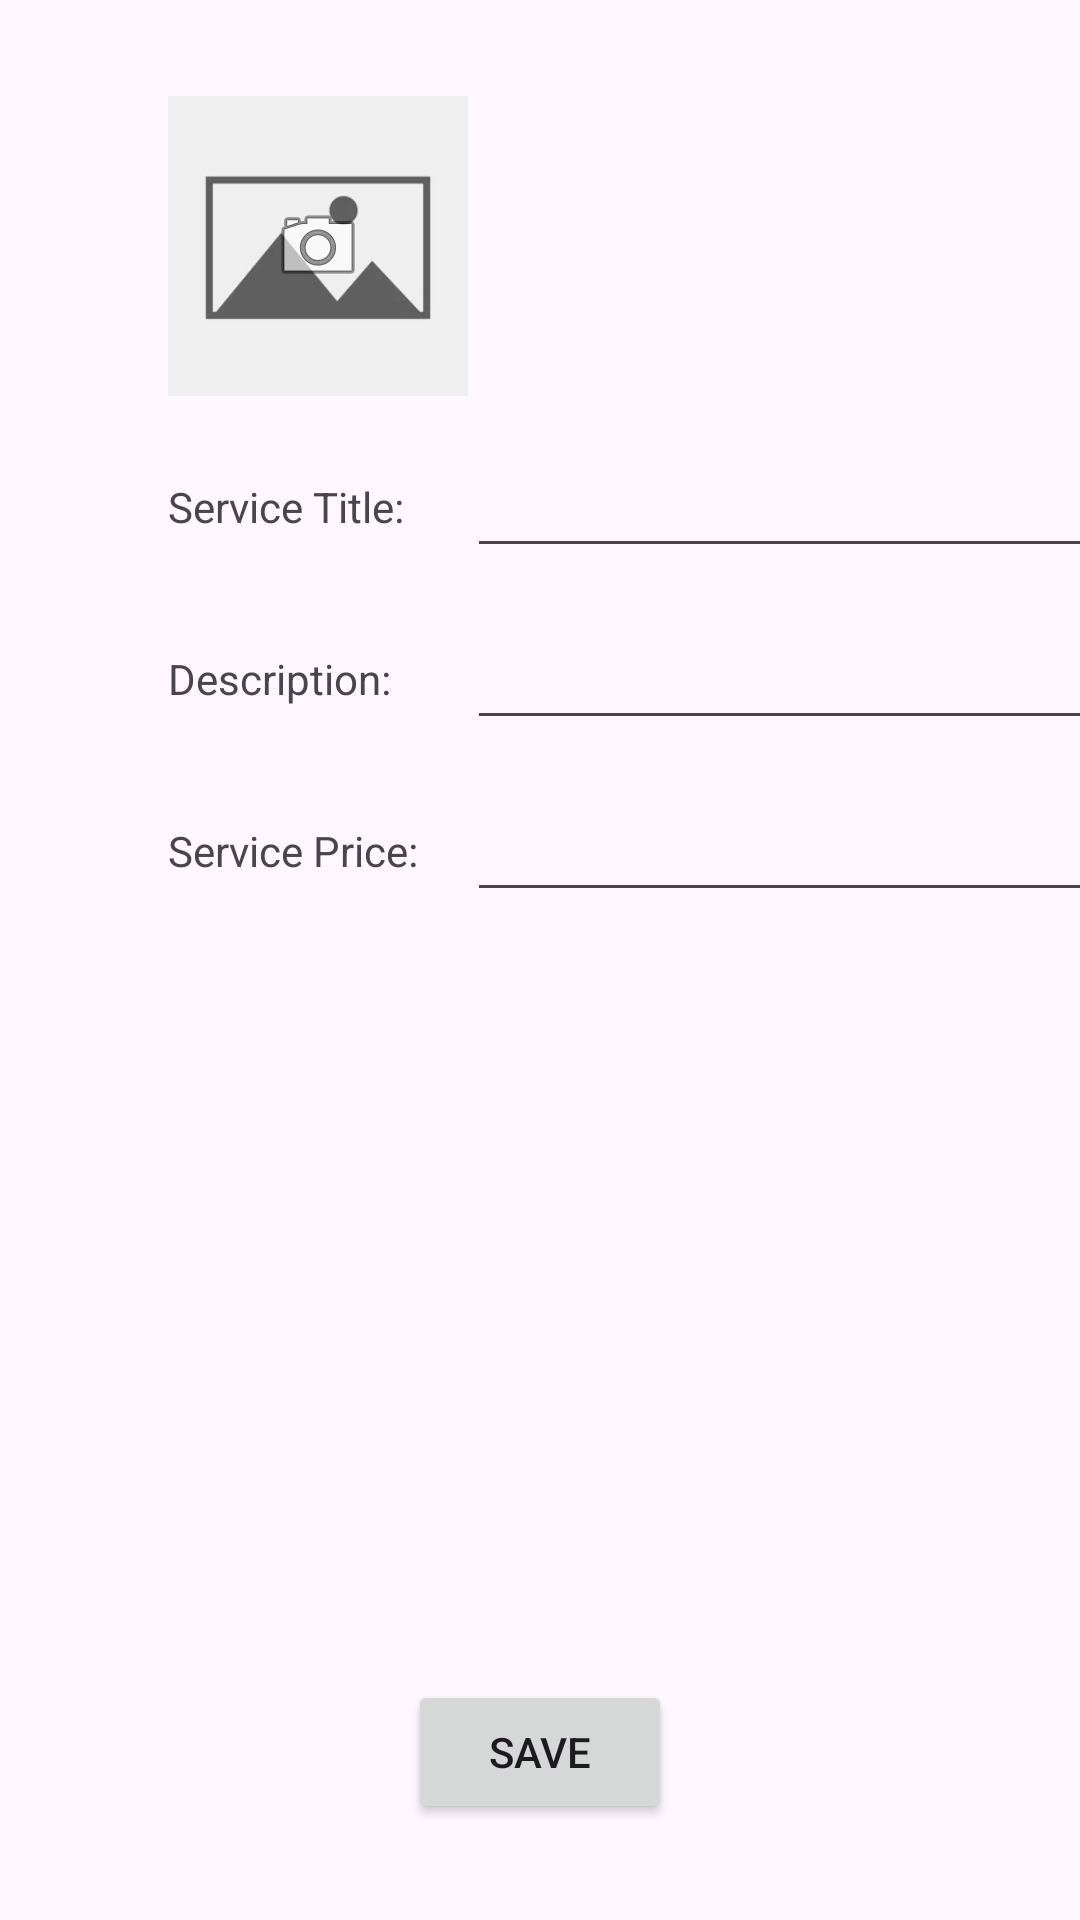

Here is an Android app screen rendered from its layout file. Give the layout XML and the strings, colors and styles it references.
<!-- AndroidManifest.xml: application theme Theme.HireWireApplication -->
<!-- res/layout/fragment_create_service.xml -->
<?xml version="1.0" encoding="utf-8"?>
<androidx.constraintlayout.widget.ConstraintLayout xmlns:android="http://schemas.android.com/apk/res/android"
    xmlns:app="http://schemas.android.com/apk/res-auto"
    xmlns:tools="http://schemas.android.com/tools"
    android:layout_width="match_parent"
    android:layout_height="match_parent"
    tools:context=".features.create_service.CreateServiceFragment">

    <ImageView
        android:id="@+id/currServiceImage"
        android:layout_width="100dp"
        android:layout_height="100dp"
        android:layout_marginStart="56dp"
        android:layout_marginTop="32dp"
        android:importantForAccessibility="no"
        android:scaleType="fitXY"
        android:src="@drawable/no_image"
        app:layout_constraintStart_toStartOf="parent"
        app:layout_constraintTop_toTopOf="parent"
        tools:ignore="ImageContrastCheck" />

    <TextView
        android:id="@+id/title_input_text"
        android:layout_width="wrap_content"
        android:layout_height="wrap_content"
        android:text="@string/service_title_input_text"
        app:layout_constraintBottom_toBottomOf="@+id/title_input"
        app:layout_constraintStart_toStartOf="@+id/currServiceImage"
        app:layout_constraintTop_toTopOf="@+id/title_input" />

    <TextView
        android:id="@+id/description_input_text"
        android:layout_width="wrap_content"
        android:layout_height="wrap_content"
        android:text="@string/service_description_input_text"
        app:layout_constraintBottom_toBottomOf="@+id/description_input"
        app:layout_constraintStart_toStartOf="@+id/title_input_text"
        app:layout_constraintTop_toTopOf="@+id/description_input" />

    <TextView
        android:id="@+id/price_input_text"
        android:layout_width="wrap_content"
        android:layout_height="wrap_content"
        android:text="@string/service_price_input_text"
        app:layout_constraintBottom_toBottomOf="@+id/price_input"
        app:layout_constraintStart_toStartOf="@+id/description_input_text"
        app:layout_constraintTop_toTopOf="@+id/price_input" />

    <EditText
        android:id="@+id/title_input"
        android:layout_width="wrap_content"
        android:layout_height="wrap_content"
        android:layout_marginTop="16dp"
        android:ems="10"
        android:importantForAutofill="no"
        android:inputType="text"
        app:layout_constraintEnd_toEndOf="@+id/description_input"
        app:layout_constraintTop_toBottomOf="@+id/currServiceImage"
        tools:ignore="LabelFor,SpeakableTextPresentCheck,TouchTargetSizeCheck" />

    <EditText
        android:id="@+id/description_input"
        android:layout_width="wrap_content"
        android:layout_height="wrap_content"
        android:layout_marginTop="16dp"
        android:ems="10"
        android:importantForAutofill="no"
        android:inputType="text"
        app:layout_constraintEnd_toEndOf="@+id/price_input"
        app:layout_constraintTop_toBottomOf="@+id/title_input"
        tools:ignore="LabelFor,SpeakableTextPresentCheck,TouchTargetSizeCheck" />

    <EditText
        android:id="@+id/price_input"
        android:layout_width="wrap_content"
        android:layout_height="wrap_content"
        android:layout_marginStart="16dp"
        android:layout_marginTop="16dp"
        android:ems="10"
        android:importantForAutofill="no"
        android:inputType="number"
        app:layout_constraintStart_toEndOf="@+id/price_input_text"
        app:layout_constraintTop_toBottomOf="@+id/description_input"
        tools:ignore="LabelFor,SpeakableTextPresentCheck,TouchTargetSizeCheck" />

    <Button
        android:id="@+id/save_button"
        android:layout_width="wrap_content"
        android:layout_height="wrap_content"
        android:layout_marginBottom="32dp"
        android:text="@string/save_button_text"
        app:layout_constraintBottom_toBottomOf="parent"
        app:layout_constraintEnd_toEndOf="parent"
        app:layout_constraintStart_toStartOf="parent" />

    <ImageButton
        android:id="@+id/uploadImageButton"
        android:layout_width="100dp"
        android:layout_height="100dp"
        android:background="?attr/selectableItemBackgroundBorderless"
        android:importantForAccessibility="no"
        android:src="@android:drawable/ic_menu_camera"
        app:layout_constraintBottom_toBottomOf="@+id/currServiceImage"
        app:layout_constraintEnd_toEndOf="@+id/currServiceImage"
        app:layout_constraintStart_toStartOf="@+id/currServiceImage"
        app:layout_constraintTop_toTopOf="@+id/currServiceImage"
        tools:ignore="ImageContrastCheck,TouchTargetSizeCheck" />

    <ProgressBar
        android:id="@+id/progressBar"
        style="?android:attr/progressBarStyle"
        android:layout_width="wrap_content"
        android:layout_height="wrap_content"
        android:visibility="gone"
        app:layout_constraintBottom_toBottomOf="parent"
        app:layout_constraintEnd_toEndOf="parent"
        app:layout_constraintStart_toStartOf="parent"
        app:layout_constraintTop_toTopOf="parent" />

</androidx.constraintlayout.widget.ConstraintLayout>
<!-- resources referenced by this layout -->
<resources>
  <!-- drawable no_image: jpg bitmap (drawable, 5649 bytes) -->
  <string name="save_button_text">Save</string>
  <string name="service_description_input_text">Description:</string>
  <string name="service_price_input_text">Service Price:</string>
  <string name="service_title_input_text">Service Title:</string>
  <style name="Theme.HireWireApplication" parent="Base.Theme.HireWireApplication" />
  <style name="Base.Theme.HireWireApplication" parent="Theme.Material3.DayNight.NoActionBar">
          
          
      </style>
</resources>
